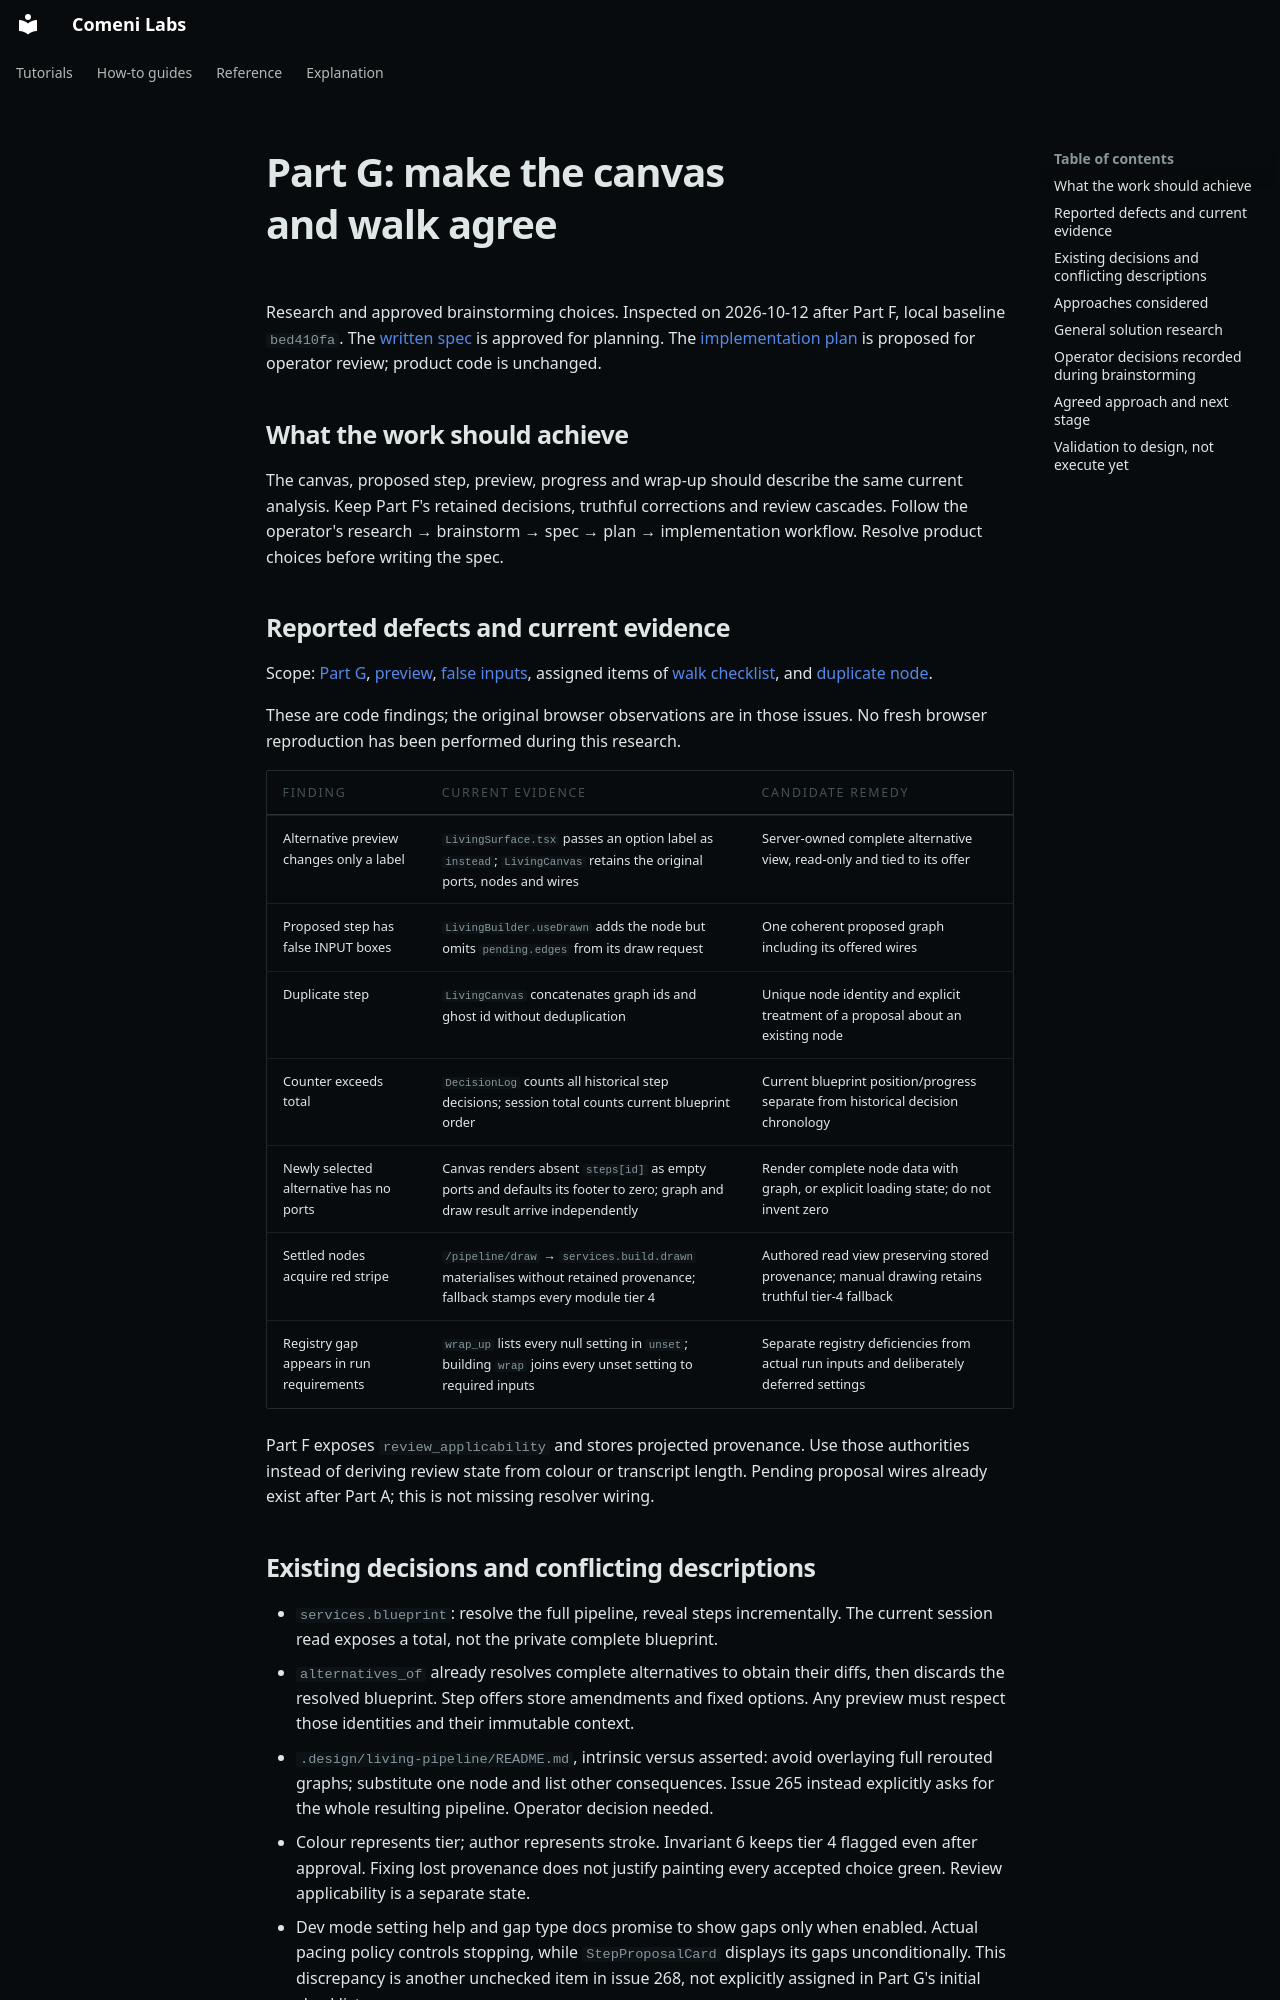

repository: comeni-project/Comeni-Labs · page: notes/research/2026-10-12-part-g-canvas-and-walk/index.html · generator: mkdocs

# Part G: make the canvas and walk agree

Research and approved brainstorming choices. Inspected on 2026-10-12 after Part F,
local baseline `bed410fa`. The [written spec](../../superpowers/specs/archive/2026-10-12-part-g-canvas-and-walk-design.md)
is approved for planning. The [implementation plan](../../superpowers/plans/archive/2026-10-12-part-g-canvas-and-walk.md)
is proposed for operator review; product code is unchanged.

## What the work should achieve

The canvas, proposed step, preview, progress and wrap-up should describe the same
current analysis. Keep Part F's retained decisions, truthful corrections and review
cascades. Follow the operator's research → brainstorm → spec → plan → implementation
workflow. Resolve product choices before writing the spec.

## Reported defects and current evidence

Scope: [Part G](https://github.com/comeni-project/Comeni-Labs/issues/291),
[preview](https://github.com/comeni-project/Comeni-Labs/issues/265),
[false inputs](https://github.com/comeni-project/Comeni-Labs/issues/266), assigned items
of [walk checklist](https://github.com/comeni-project/Comeni-Labs/issues/268), and
[duplicate node](https://github.com/comeni-project/Comeni-Labs/issues/294).

These are code findings; the original browser observations are in those issues.
No fresh browser reproduction has been performed during this research.

| Finding | Current evidence | Candidate remedy |
|---|---|---|
| Alternative preview changes only a label | `LivingSurface.tsx` passes an option label as `instead`; `LivingCanvas` retains the original ports, nodes and wires | Server-owned complete alternative view, read-only and tied to its offer |
| Proposed step has false INPUT boxes | `LivingBuilder.useDrawn` adds the node but omits `pending.edges` from its draw request | One coherent proposed graph including its offered wires |
| Duplicate step | `LivingCanvas` concatenates graph ids and ghost id without deduplication | Unique node identity and explicit treatment of a proposal about an existing node |
| Counter exceeds total | `DecisionLog` counts all historical step decisions; session total counts current blueprint order | Current blueprint position/progress separate from historical decision chronology |
| Newly selected alternative has no ports | Canvas renders absent `steps[id]` as empty ports and defaults its footer to zero; graph and draw result arrive independently | Render complete node data with graph, or explicit loading state; do not invent zero |
| Settled nodes acquire red stripe | `/pipeline/draw` → `services.build.drawn` materialises without retained provenance; fallback stamps every module tier 4 | Authored read view preserving stored provenance; manual drawing retains truthful tier-4 fallback |
| Registry gap appears in run requirements | `wrap_up` lists every null setting in `unset`; building `wrap` joins every unset setting to required inputs | Separate registry deficiencies from actual run inputs and deliberately deferred settings |

Part F exposes `review_applicability` and stores projected provenance. Use those
authorities instead of deriving review state from colour or transcript length.
Pending proposal wires already exist after Part A; this is not missing resolver wiring.
